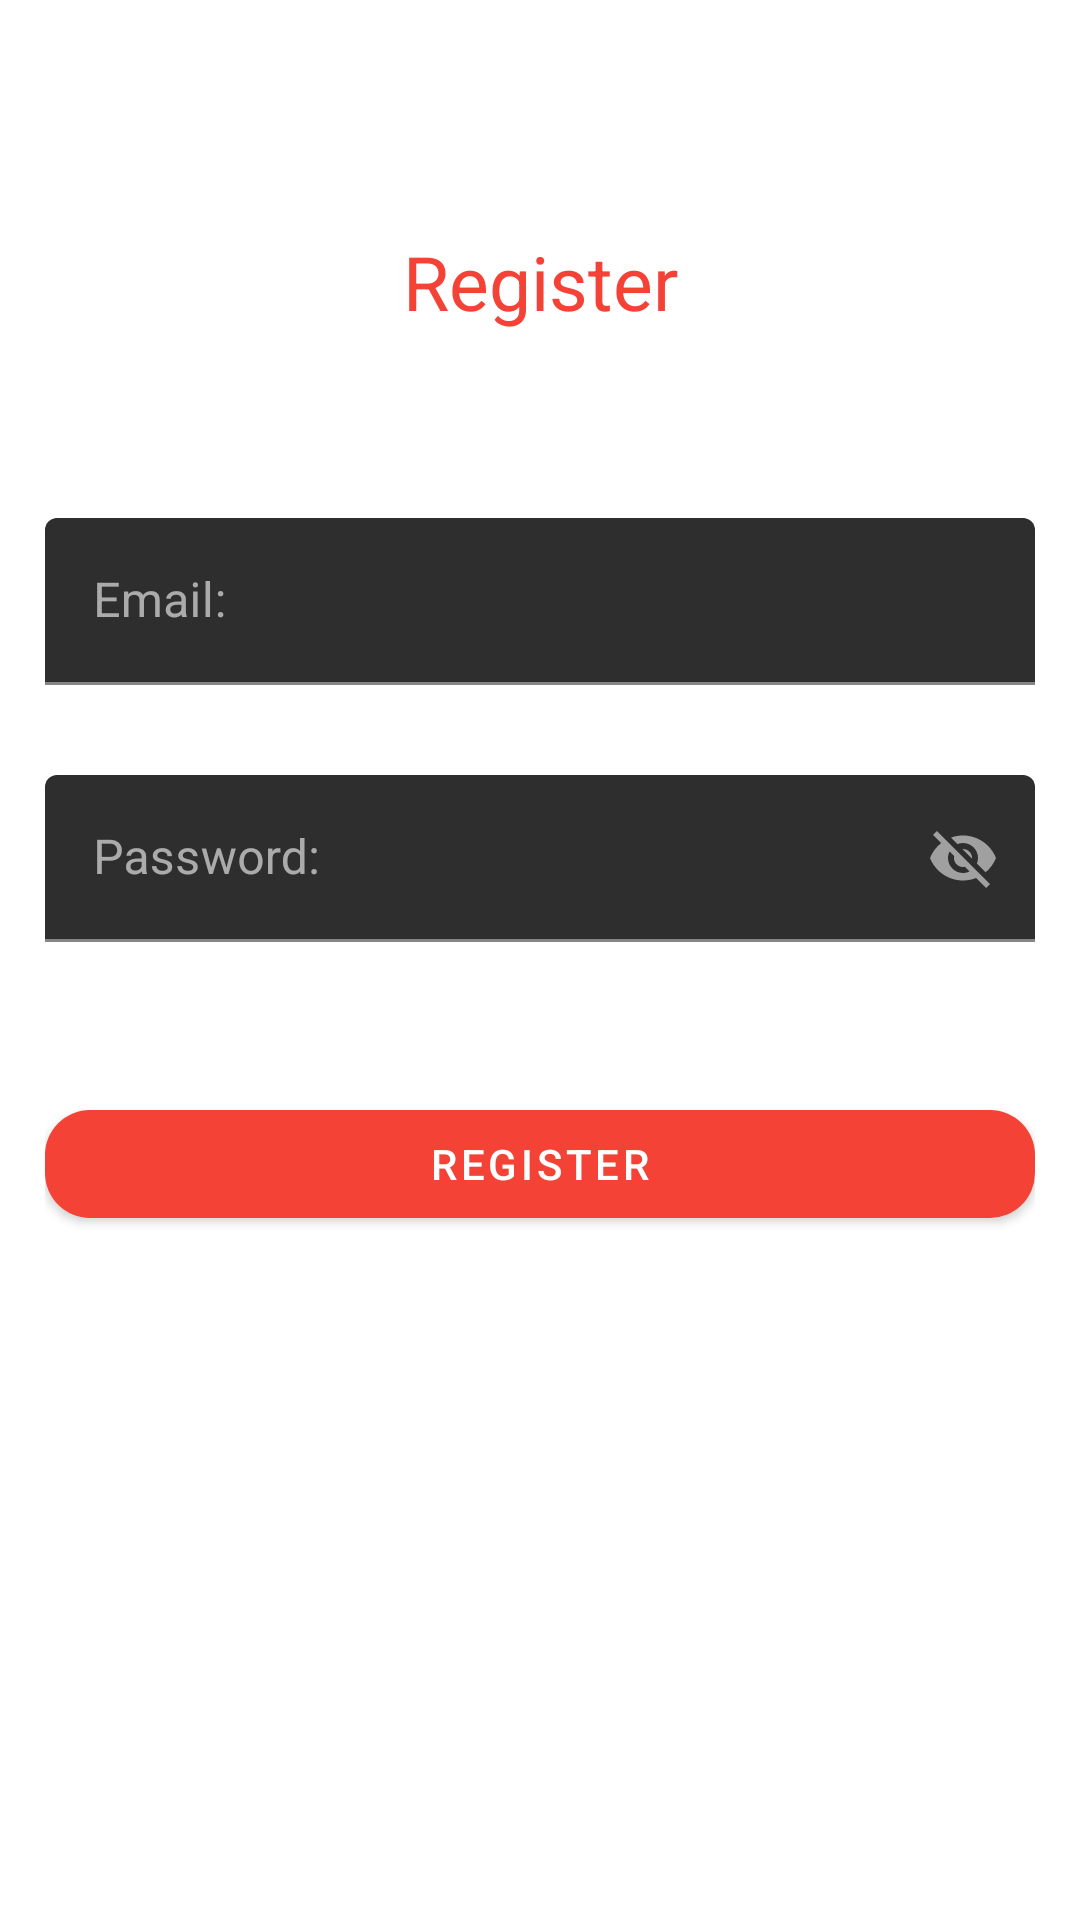

Here is an Android app screen rendered from its layout file. Give the layout XML and the strings, colors and styles it references.
<!-- AndroidManifest.xml: application theme AppTheme -->
<!-- res/layout/activity_register.xml -->
<?xml version="1.0" encoding="utf-8"?>
<ScrollView xmlns:android="http://schemas.android.com/apk/res/android"
    xmlns:app="http://schemas.android.com/apk/res-auto"
    xmlns:tools="http://schemas.android.com/tools"
    android:layout_width="match_parent"
    android:layout_height="match_parent"
    android:background="@color/white">

    <androidx.constraintlayout.widget.ConstraintLayout
        android:layout_width="match_parent"
        android:layout_height="wrap_content"
        android:padding="15dp"
        tools:context=".activities.RegisterActivity">

        <TextView
            android:id="@+id/register_text"
            android:layout_width="wrap_content"
            android:layout_height="wrap_content"
            android:layout_marginTop="60dp"
            android:padding="2dp"
            android:text="@string/register"
            android:textColor="@color/toters"
            android:textSize="25sp"
            app:layout_constraintEnd_toEndOf="parent"
            app:layout_constraintStart_toStartOf="parent"
            app:layout_constraintTop_toTopOf="parent" />

        <com.google.android.material.textfield.TextInputLayout
            android:id="@+id/email_register1"
            android:layout_width="match_parent"
            android:layout_height="wrap_content"
            android:layout_marginTop="60dp"
            app:layout_constraintEnd_toEndOf="parent"
            app:layout_constraintStart_toStartOf="parent"
            app:layout_constraintTop_toBottomOf="@id/register_text">

            <EditText
                android:id="@+id/email_register"
                android:layout_width="match_parent"
                android:maxLines="1"
                android:inputType="textEmailAddress"
                android:layout_height="wrap_content"
                android:hint="Email:" />

        </com.google.android.material.textfield.TextInputLayout>

        <com.google.android.material.textfield.TextInputLayout
            android:id="@+id/password_register1"
            android:layout_width="match_parent"
            android:layout_height="wrap_content"
            android:layout_marginTop="30dp"
            android:gravity="center"
            app:layout_constraintEnd_toEndOf="parent"
            app:layout_constraintStart_toStartOf="parent"
            app:layout_constraintTop_toBottomOf="@id/email_register1"
            app:passwordToggleEnabled="true">

            <EditText
                android:id="@+id/password_register"
                android:layout_width="match_parent"
                android:maxLines="1"
                android:layout_height="wrap_content"
                android:hint="Password:" />

        </com.google.android.material.textfield.TextInputLayout>

        <com.google.android.material.button.MaterialButton
            android:id="@+id/register_btn"
            android:layout_width="match_parent"
            android:layout_height="wrap_content"
            android:layout_marginTop="50dp"
            android:text="@string/register"
            android:textColor="@color/white"
            app:cornerRadius="15dp"
            app:layout_constraintEnd_toEndOf="parent"
            app:layout_constraintStart_toStartOf="parent"
            app:layout_constraintTop_toBottomOf="@id/password_register1" />
    </androidx.constraintlayout.widget.ConstraintLayout>

</ScrollView>
<!-- resources referenced by this layout -->
<resources>
  <color name="toters">#F44336</color>
  <color name="white">#fff</color>
  <string name="register">Register</string>
  <style name="AppTheme" parent="Theme.MaterialComponents">
          
          <item name="colorPrimary">@color/toters</item>
          <item name="colorPrimaryDark">@color/black</item>
          <item name="colorAccent">@color/colorAccent</item>
      </style>
  <color name="black">#000</color>
  <color name="colorAccent">#03DAC5</color>
</resources>
